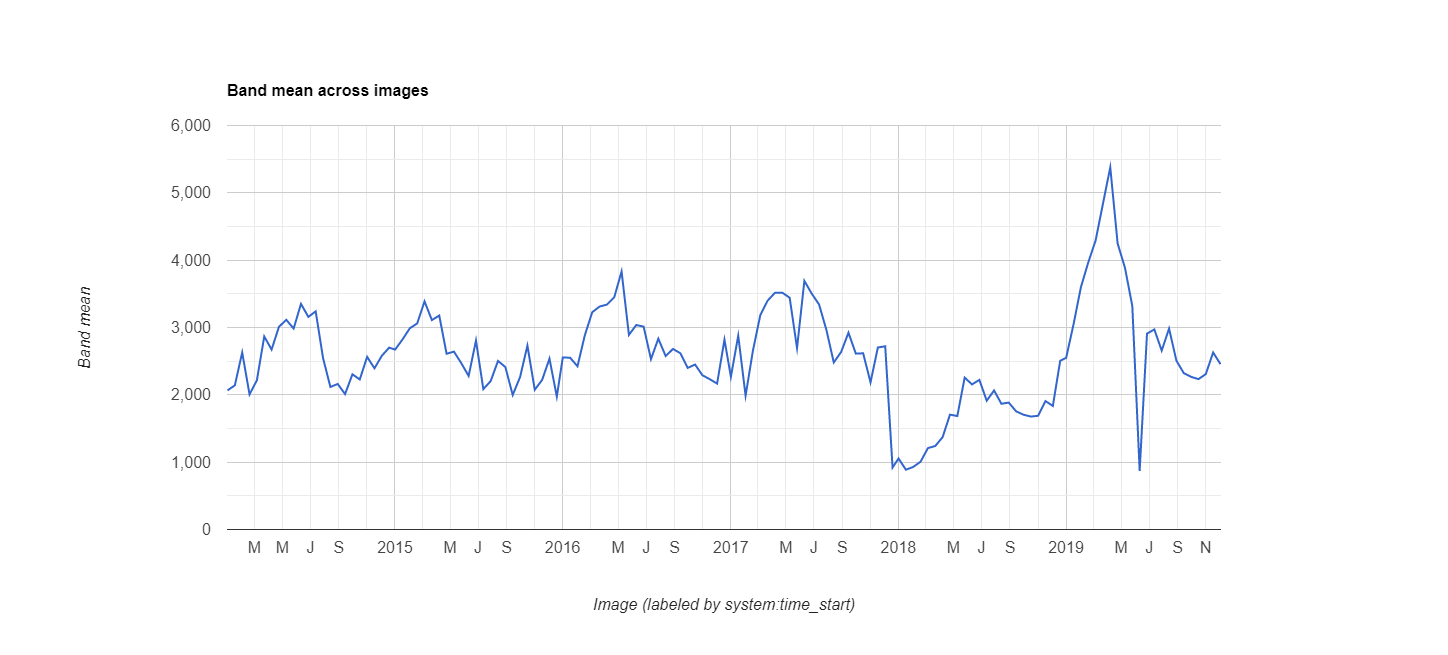

Values plotted in this chart, from the file beside it:
datetime, EVI, label1, label2
2014/1/1, 0.2066, 0, 0
2014/1/17, 0.2141, 0, 0
2014/2/2, 0.2629, 0, 0
2014/2/18, 0.2006, 0, 0
2014/3/6, 0.2217, 0, 0
2014/3/22, 0.2867, 0, 0
2014/4/7, 0.2672, 0, 0
2014/4/23, 0.301, 0, 0
2014/5/9, 0.3114, 0, 0
2014/5/25, 0.2984, 0, 0
2014/6/10, 0.3351, 0, 0
2014/6/26, 0.3158, 0, 0
2014/7/12, 0.324, 0, 0
2014/7/28, 0.2547, 0, 0
2014/8/13, 0.2117, 0, 0
2014/8/29, 0.2161, 0, 0
2014/9/14, 0.2011, 0, 0
2014/9/30, 0.2305, 0, 0
2014/10/16, 0.2228, 0, 0
2014/11/1, 0.2564, 0, 0
2014/11/17, 0.2394, 0, 0
2014/12/3, 0.258, 0, 0
2014/12/19, 0.2701, 0, 0
2015/1/1, 0.2672, 0, 0
2015/1/17, 0.2822, 0, 0
2015/2/2, 0.2989, 0, 0
2015/2/18, 0.306, 0, 0
2015/3/6, 0.3388, 0, 0
2015/3/22, 0.311, 0, 0
2015/4/7, 0.3178, 0, 0
2015/4/23, 0.261, 0, 0
2015/5/9, 0.2642, 0, 0
2015/5/25, 0.247, 0, 0
2015/6/10, 0.228, 0, 0
2015/6/26, 0.2806, 0, 0
2015/7/12, 0.2085, 0, 0
2015/7/28, 0.2204, 0, 0
2015/8/13, 0.2504, 0, 0
2015/8/29, 0.2412, 0, 0
2015/9/14, 0.1998, 0, 0
2015/9/30, 0.2264, 0, 0
2015/10/16, 0.2731, 0, 0
2015/11/1, 0.2076, 0, 0
2015/11/17, 0.2221, 0, 0
2015/12/3, 0.2537, 0, 0
2015/12/19, 0.1973, 0, 0
2016/1/1, 0.2555, 0, 0
2016/1/17, 0.2551, 0, 0
2016/2/2, 0.2424, 0, 0
2016/2/18, 0.2885, 0, 0
2016/3/5, 0.3226, 0, 0
2016/3/21, 0.3311, 0, 0
2016/4/6, 0.334, 0, 0
2016/4/22, 0.3448, 0, 0
2016/5/8, 0.3832, 0, 0
2016/5/24, 0.289, 0, 0
2016/6/9, 0.3037, 0, 0
2016/6/25, 0.3013, 0, 0
2016/7/11, 0.253, 0, 0
2016/7/27, 0.2834, 0, 0
... 78 more rows
